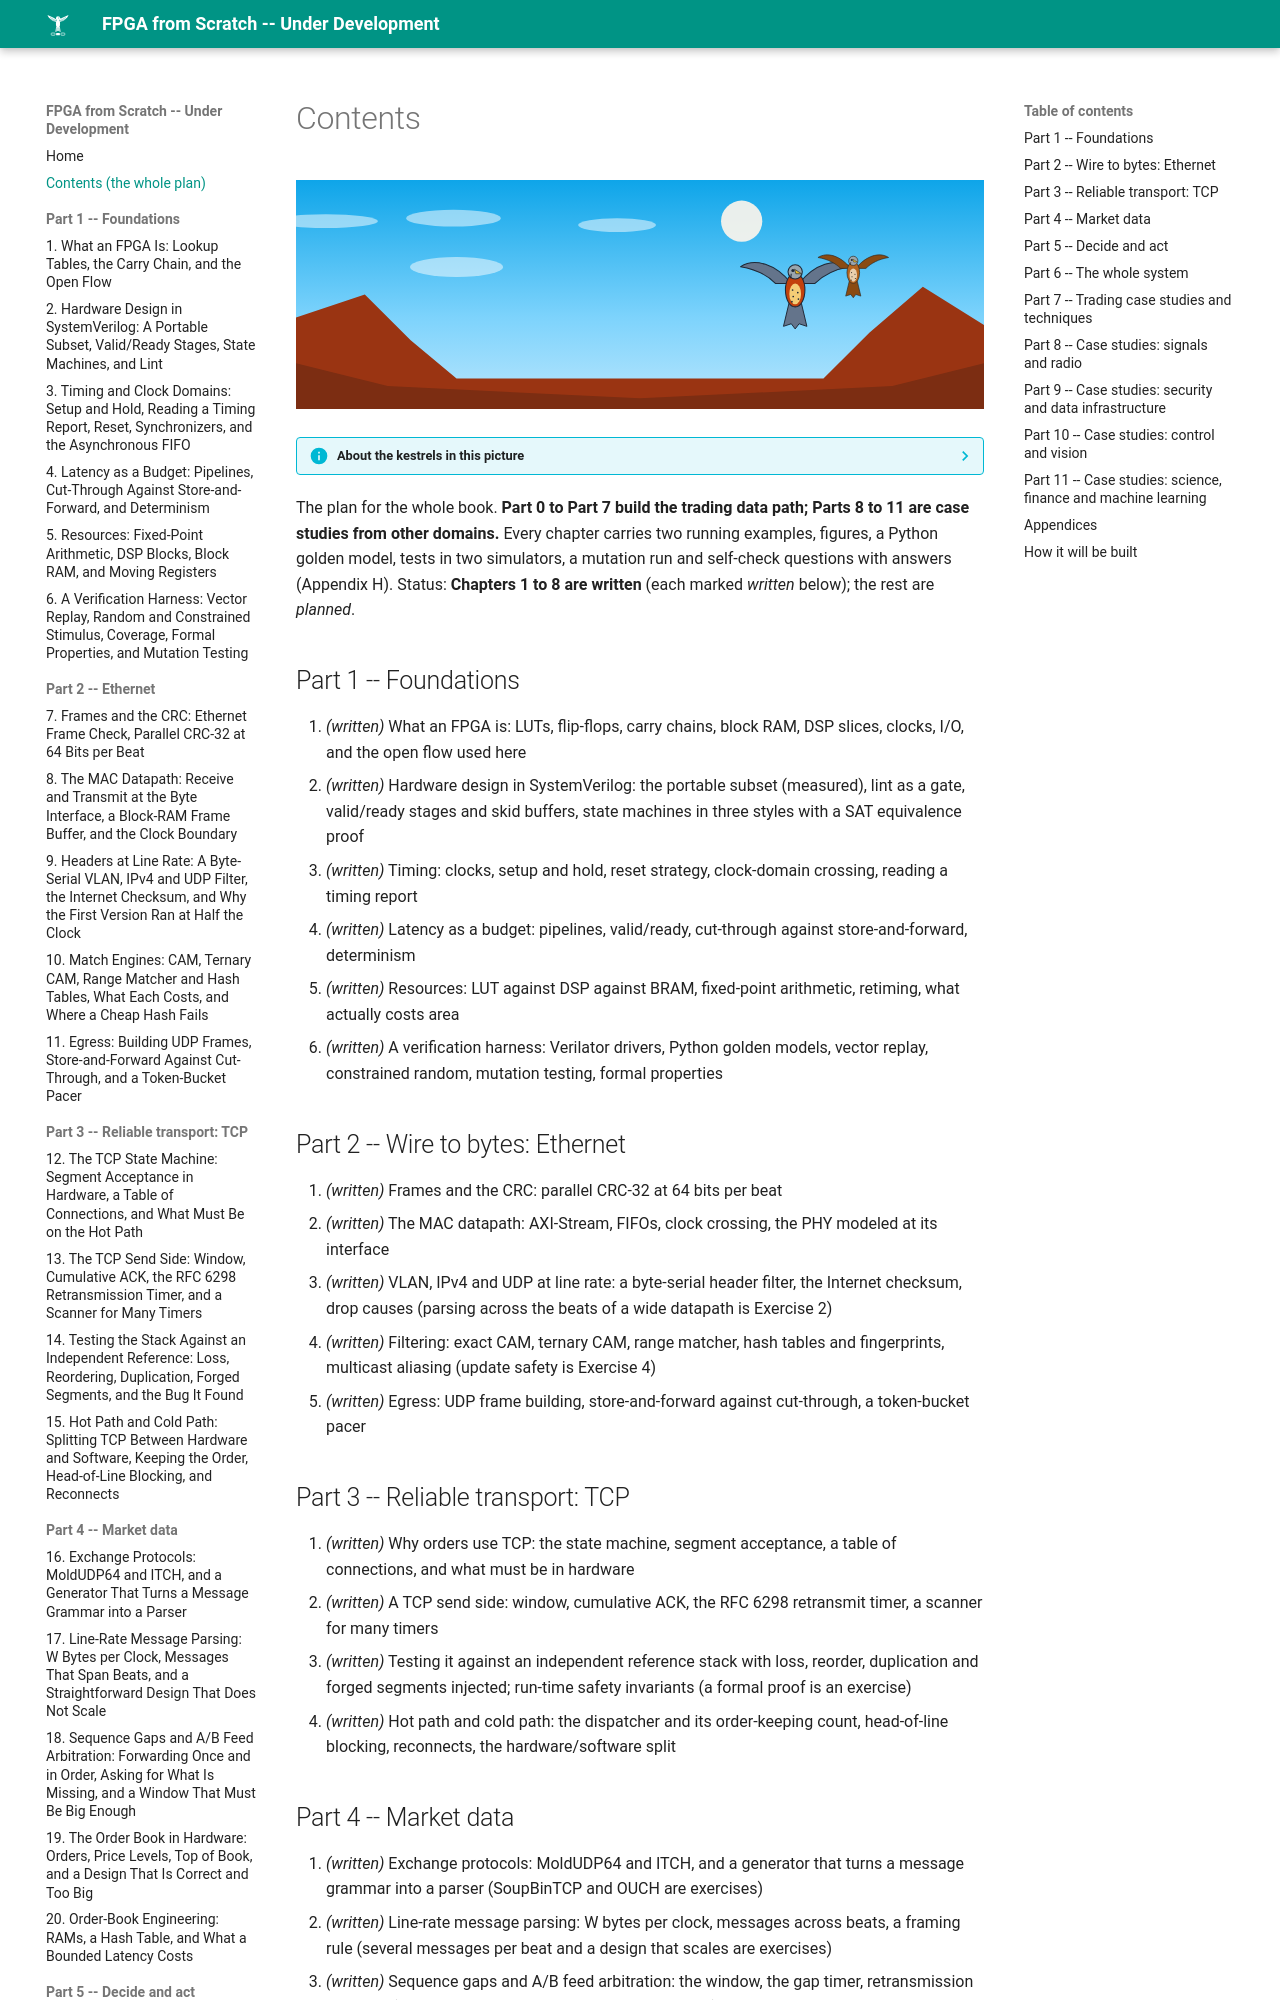

repository: MaximumBeings/fpga_from_scratch · page: contents/index.html · generator: mkdocs

# Contents

![contents](assets/art/contents.svg)

--8<-- "docs/assets/art/contents.md"


The plan for the whole book. **Part 0 to Part 7 build the trading data path; Parts 8 to 11 are case studies from other domains.** Every chapter carries two running examples, figures, a Python golden model, tests in two simulators, a mutation run and self-check questions with answers (Appendix H). Status: **Chapters 1 to 8 are written** (each marked *written* below); the rest are *planned*.

## Part 1 -- Foundations
1. *(written)* What an FPGA is: LUTs, flip-flops, carry chains, block RAM, DSP slices, clocks, I/O, and the open flow used here
2. *(written)* Hardware design in SystemVerilog: the portable subset (measured), lint as a gate, valid/ready stages and skid buffers, state machines in three styles with a SAT equivalence proof
3. *(written)* Timing: clocks, setup and hold, reset strategy, clock-domain crossing, reading a timing report
4. *(written)* Latency as a budget: pipelines, valid/ready, cut-through against store-and-forward, determinism
5. *(written)* Resources: LUT against DSP against BRAM, fixed-point arithmetic, retiming, what actually costs area
6. *(written)* A verification harness: Verilator drivers, Python golden models, vector replay, constrained random, mutation testing, formal properties

## Part 2 -- Wire to bytes: Ethernet
7. *(written)* Frames and the CRC: parallel CRC-32 at 64 bits per beat
8. *(written)* The MAC datapath: AXI-Stream, FIFOs, clock crossing, the PHY modeled at its interface
9. *(written)* VLAN, IPv4 and UDP at line rate: a byte-serial header filter, the Internet checksum, drop causes (parsing across the beats of a wide datapath is Exercise 2)
10. *(written)* Filtering: exact CAM, ternary CAM, range matcher, hash tables and fingerprints, multicast aliasing (update safety is Exercise 4)
11. *(written)* Egress: UDP frame building, store-and-forward against cut-through, a token-bucket pacer

## Part 3 -- Reliable transport: TCP
12. *(written)* Why orders use TCP: the state machine, segment acceptance, a table of connections, and what must be in hardware
13. *(written)* A TCP send side: window, cumulative ACK, the RFC 6298 retransmit timer, a scanner for many timers
14. *(written)* Testing it against an independent reference stack with loss, reorder, duplication and forged segments injected; run-time safety invariants (a formal proof is an exercise)
15. *(written)* Hot path and cold path: the dispatcher and its order-keeping count, head-of-line blocking, reconnects, the hardware/software split
